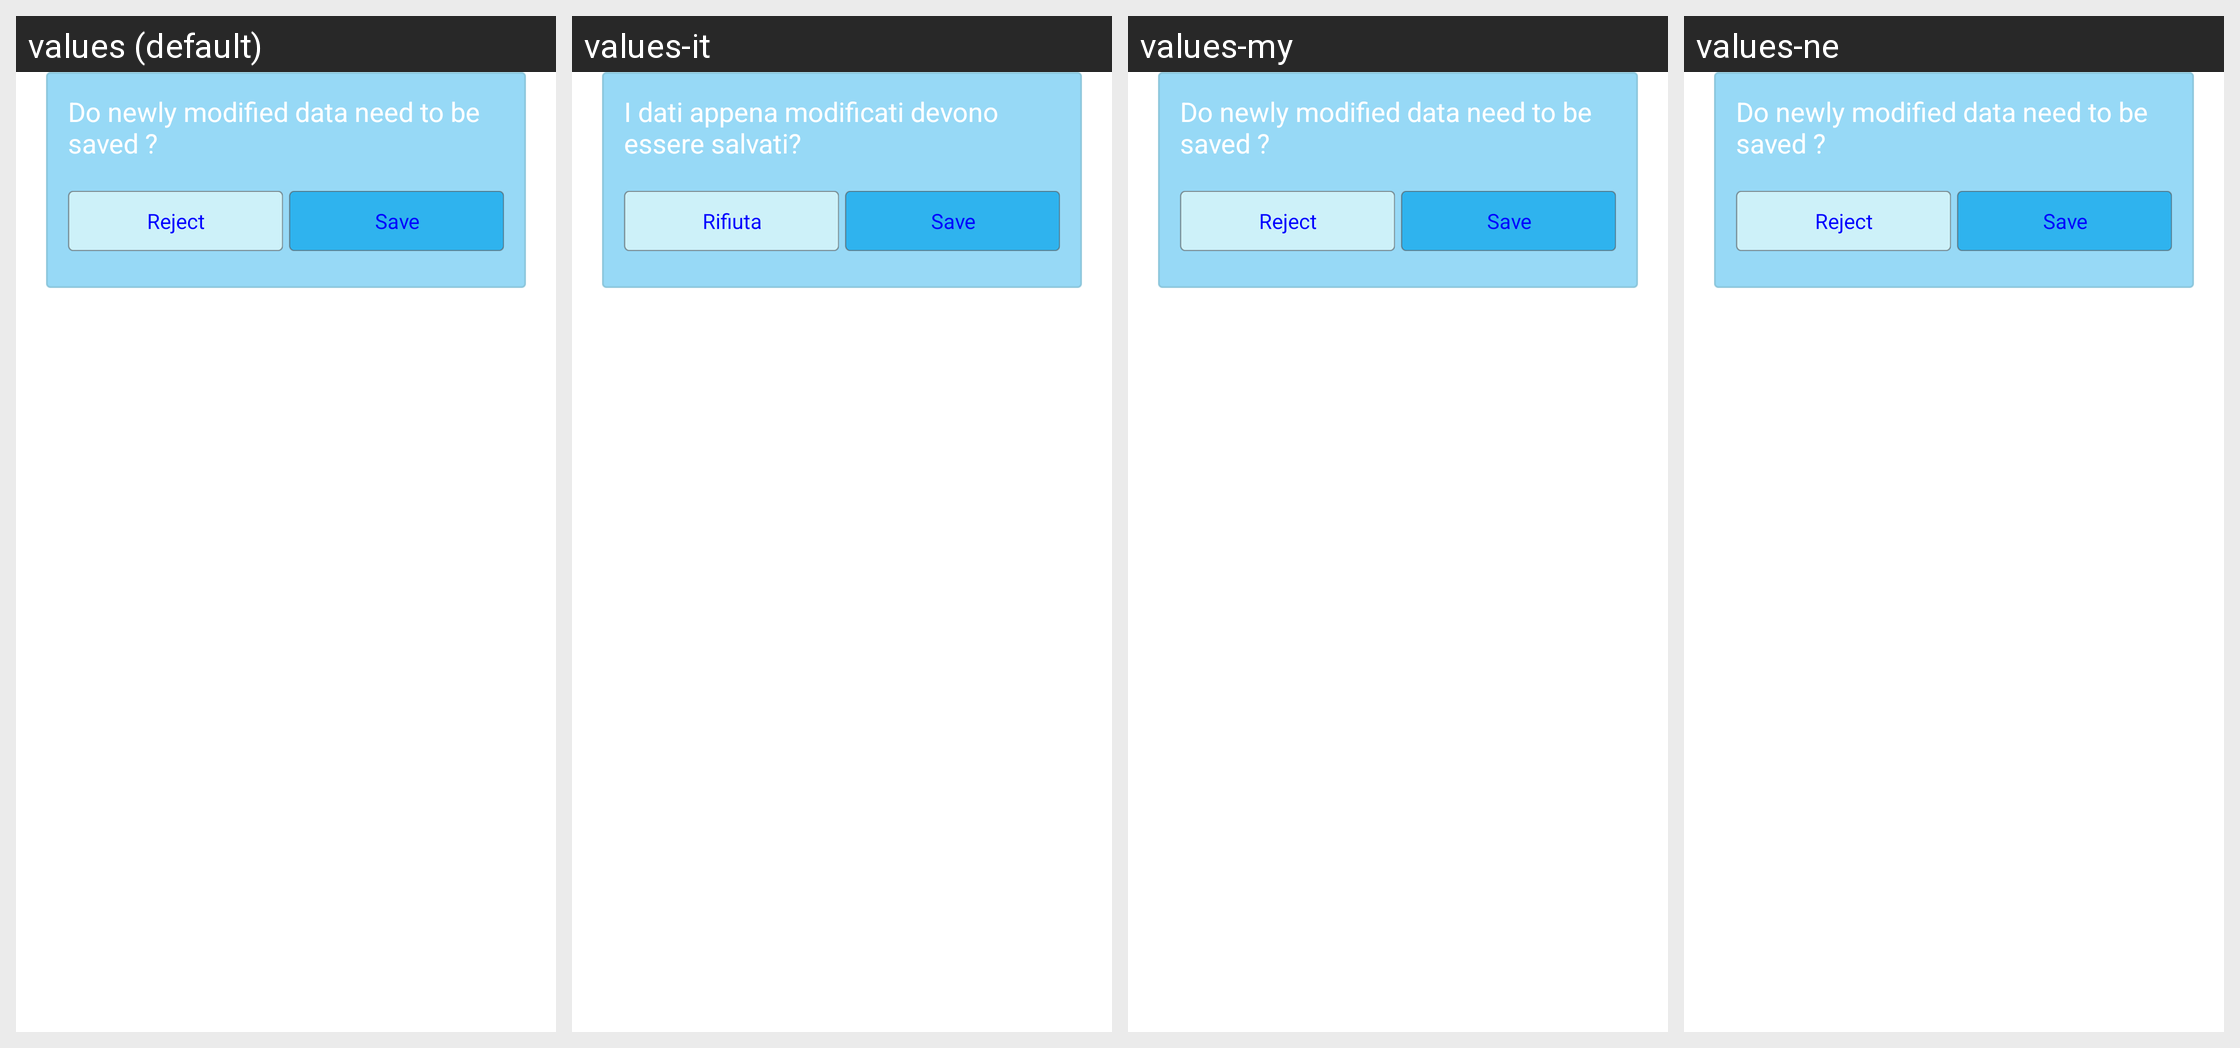

For this localized Android screen grid, give each drawn string resource with its value in every locale shown.
Android screen res/layout/lay_alertdialog_green.xml rendered under 4 locales, left to right: values (default), values-it, values-my, values-ne. Device: Nexus 5 (rendered at 1080×1920; each locale shown at half size, 540×960, under a caption strip naming it); theme AppTheme.
Other locales in the repository, not shown: values-af, values-ar, values-az, values-be, values-bn, values-bs, values-ca, values-cs, values-da, values-de, values-el, values-en-rGB, values-es, values-es-rUS, values-et, values-eu, values-fa, values-fi, values-fr, values-gl, values-gu, values-hi, values-hr, values-hu, values-hy, values-in, values-is, values-iw, values-ja, values-ka, values-kk, values-km, values-kn, values-ko, values-ky, values-lo, values-mk, values-ml, values-mn, values-mr, values-ms, values-nb, values-nl, values-pa, values-pl, values-pt-rBR, values-pt-rPT, values-ro, values-ru, values-si, values-sk, values-sq, values-sv, values-ta, values-te, values-th, values-tl, values-tr, values-ur, values-uz, values-vi, values-zh-rCN, values-zh-rHK, values-zh-rTW.
Strings drawn on this screen, with the default value and each locale's value (text and hints the layout hard-codes, and strings that could not be matched under every locale, appear in the picture but are not listed):

str_save_tips
  values: Do newly modified data need to be saved ?
  values-it: I dati appena modificati devono essere salvati?
  values-my: Do newly modified data need to be saved ?  [not translated; the default value is used]
  values-ne: Do newly modified data need to be saved ?  [not translated; the default value is used]

str_reject
  values: Reject
  values-it: Rifiuta
  values-my: Reject  [not translated; the default value is used]
  values-ne: Reject  [not translated; the default value is used]

str_save
  values: Save
  values-it: Save
  values-my: Save  [not translated; the default value is used]
  values-ne: Save  [not translated; the default value is used]
